Run: headless pygame with SDL's dummy video driver; simulated clock (each Clock.tick advances the game by its frame time, no real sleeping); random seed 0; keys injected as events and as key.get_pressed() state; no mouse input.
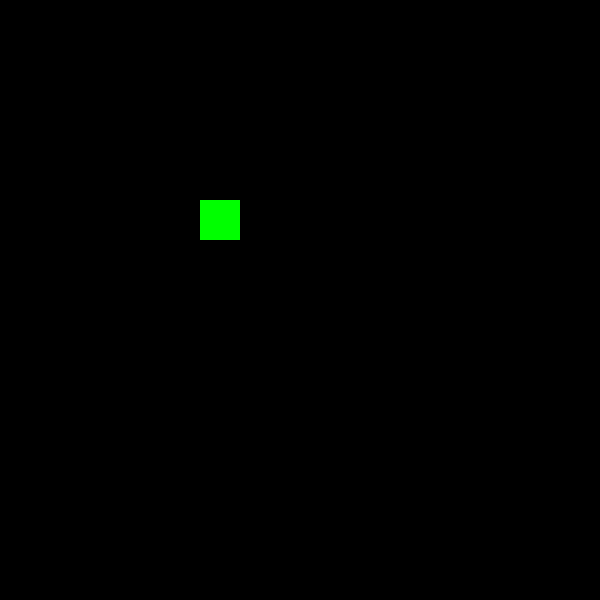
Frame 1 of 4 · flips 1–60 · no input
Frame 2 of 4 · flips 61–180 · tapped SPACE, RETURN · held RIGHT (→), D · screen unchanged from frame 1, image omitted
Frame 3 of 4 · flips 181–300 · held DOWN (↓), S · screen unchanged from frame 2, image omitted
Frame 4 of 4 · flips 301–420 · held LEFT (←), A, UP (↑), W · screen unchanged from frame 3, image omitted

The pygame program that drew these frames:

import pygame

pygame.init()

screen = pygame.display.set_mode((600, 600))
square = pygame.Surface((40, 40))
square.fill((0, 255, 0))
while True:
	screen.blit(square, (200, 200))
	if pygame.event.get(pygame.QUIT):
		break
	pygame.display.update()

pygame.quit()
